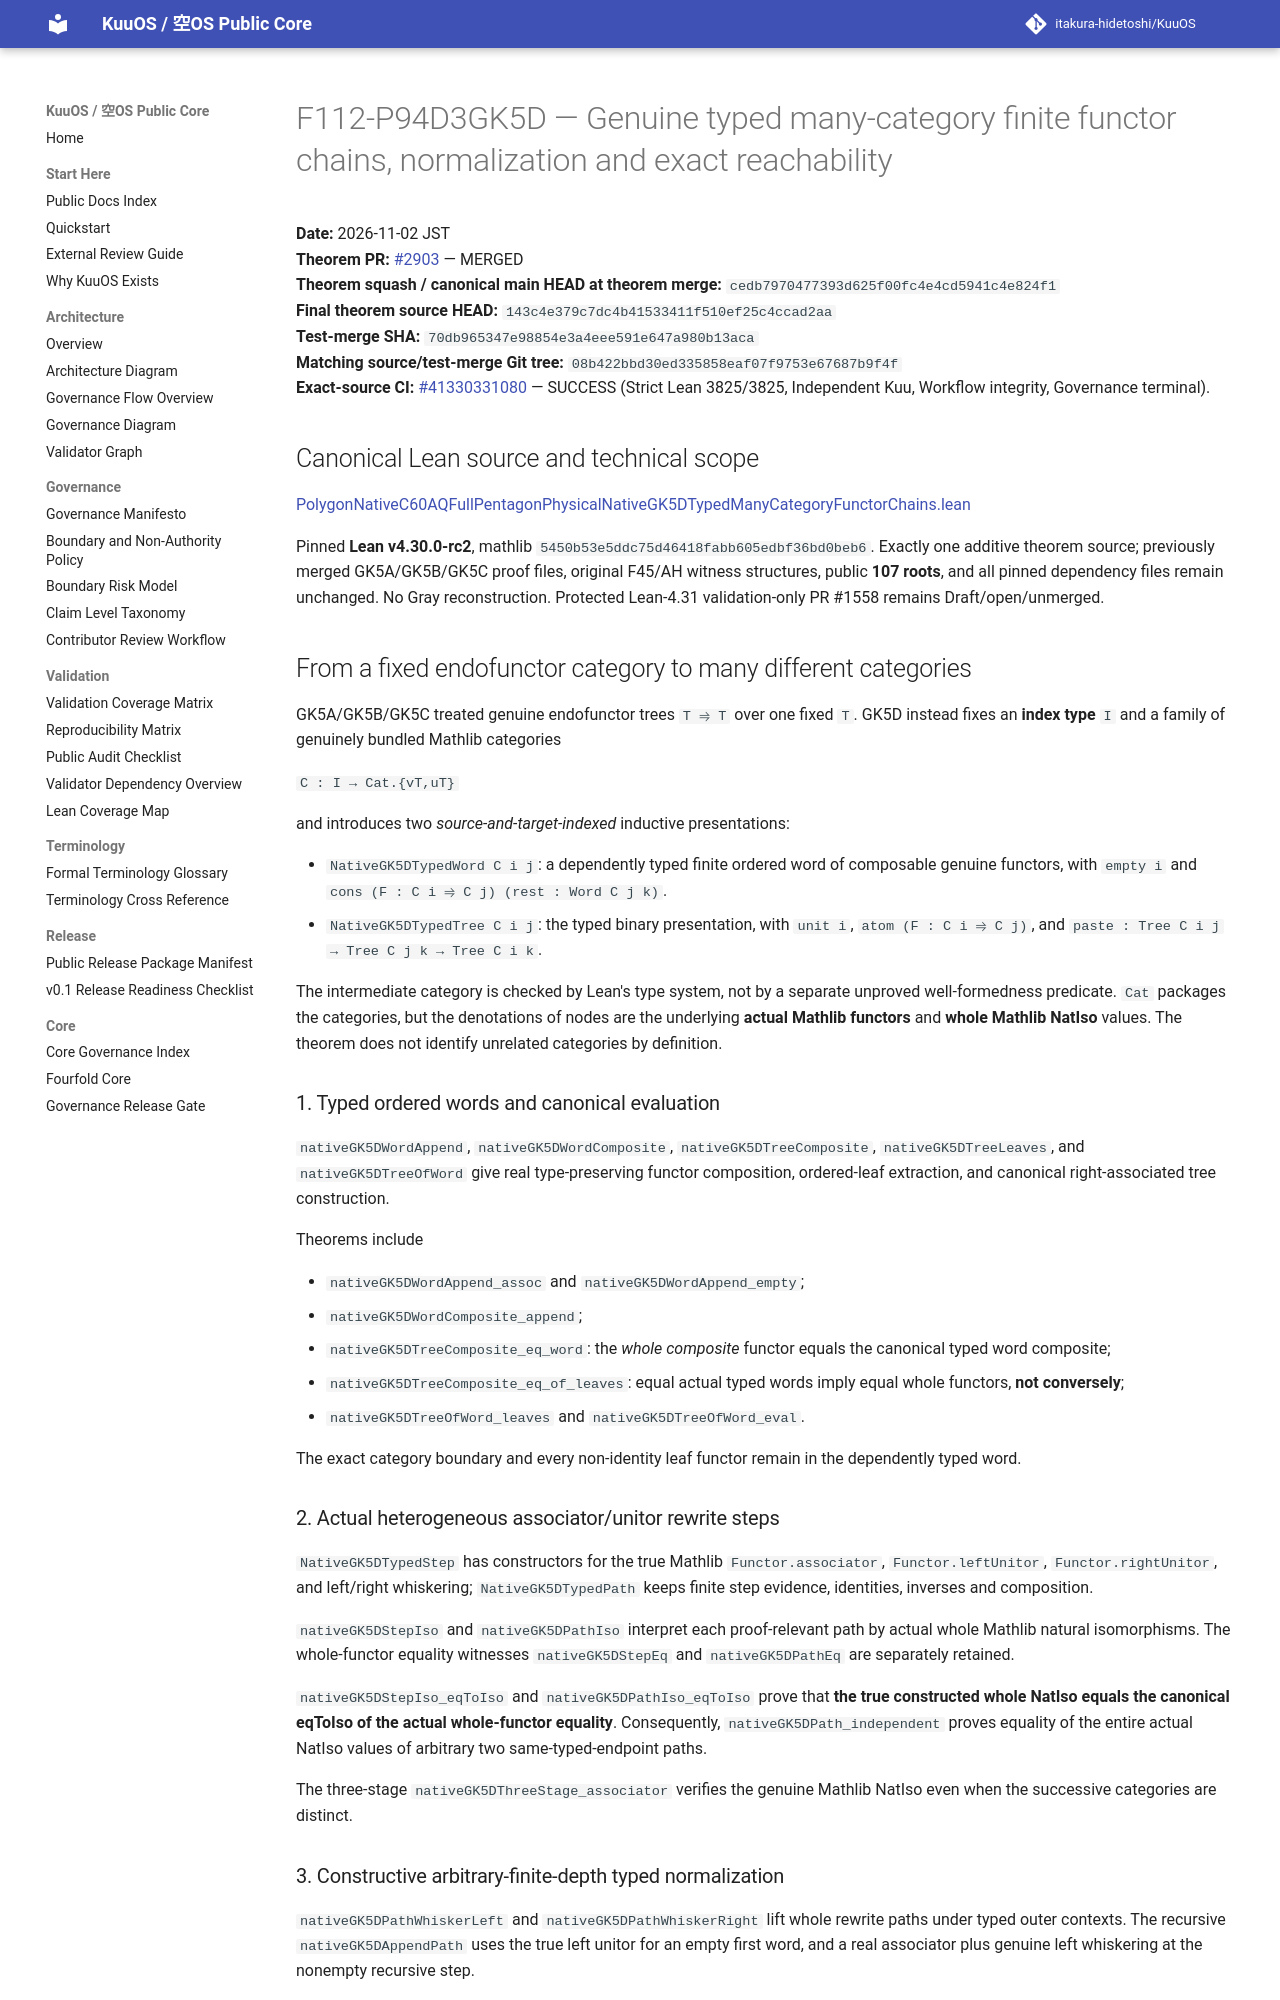

repository: itakura-hidetoshi/KuuOS · page: formal/GK5D-many-category-typed-functor-chain-reachability/index.html · generator: mkdocs

# F112-P94D3GK5D — Genuine typed many-category finite functor chains, normalization and exact reachability

**Date:** 2026-11-02 JST  
**Theorem PR:** [#2903](https://github.com/itakura-hidetoshi/KuuOS/pull/2903) — MERGED  
**Theorem squash / canonical main HEAD at theorem merge:** `cedb7970477393d625f00fc4e4cd5941c4e824f1`  
**Final theorem source HEAD:** `143c4e379c7dc4b41533411f510ef25c4ccad2aa`  
**Test-merge SHA:** `70db965347e98854e3a4eee591e647a980b13aca`  
**Matching source/test-merge Git tree:** `08b422bbd30ed335858eaf07f9753e67687b9f4f`  
**Exact-source CI:** [#41330331080](https://github.com/itakura-hidetoshi/KuuOS/actions/runs/41330331080) — SUCCESS (Strict Lean 3825/3825, Independent Kuu, Workflow integrity, Governance terminal).

## Canonical Lean source and technical scope

[PolygonNativeC60AQFullPentagonPhysicalNativeGK5DTypedManyCategoryFunctorChains.lean](../../formal/Kuu/F112/PolygonNativeC60AQFullPentagonPhysicalNativeGK5DTypedManyCategoryFunctorChains.lean)

Pinned **Lean v4.30.0-rc2**, mathlib `5450b53e5ddc75d46418fabb605edbf36bd0beb6`. Exactly one additive theorem source; previously merged GK5A/GK5B/GK5C proof files, original F45/AH witness structures, public **107 roots**, and all pinned dependency files remain unchanged. No Gray reconstruction. Protected Lean-4.31 validation-only PR #1558 remains Draft/open/unmerged.

## From a fixed endofunctor category to many different categories

GK5A/GK5B/GK5C treated genuine endofunctor trees `T ⥤ T` over one fixed `T`. GK5D instead fixes an **index type** `I` and a family of genuinely bundled Mathlib categories

`C : I → Cat.{vT,uT}`

and introduces two *source-and-target-indexed* inductive presentations:

- `NativeGK5DTypedWord C i j`: a dependently typed finite ordered word of composable genuine functors, with `empty i` and `cons (F : C i ⥤ C j) (rest : Word C j k)`.
- `NativeGK5DTypedTree C i j`: the typed binary presentation, with `unit i`, `atom (F : C i ⥤ C j)`, and `paste : Tree C i j → Tree C j k → Tree C i k`.

The intermediate category is checked by Lean's type system, not by a separate unproved well-formedness predicate. `Cat` packages the categories, but the denotations of nodes are the underlying **actual Mathlib functors** and **whole Mathlib NatIso** values. The theorem does not identify unrelated categories by definition.

### 1. Typed ordered words and canonical evaluation

`nativeGK5DWordAppend`, `nativeGK5DWordComposite`, `nativeGK5DTreeComposite`, `nativeGK5DTreeLeaves`, and `nativeGK5DTreeOfWord` give real type-preserving functor composition, ordered-leaf extraction, and canonical right-associated tree construction.

Theorems include

- `nativeGK5DWordAppend_assoc` and `nativeGK5DWordAppend_empty`;
- `nativeGK5DWordComposite_append`;
- `nativeGK5DTreeComposite_eq_word`: the *whole composite* functor equals the canonical typed word composite;
- `nativeGK5DTreeComposite_eq_of_leaves`: equal actual typed words imply equal whole functors, **not conversely**;
- `nativeGK5DTreeOfWord_leaves` and `nativeGK5DTreeOfWord_eval`.

The exact category boundary and every non-identity leaf functor remain in the dependently typed word.

### 2. Actual heterogeneous associator/unitor rewrite steps

`NativeGK5DTypedStep` has constructors for the true Mathlib `Functor.associator`, `Functor.leftUnitor`, `Functor.rightUnitor`, and left/right whiskering; `NativeGK5DTypedPath` keeps finite step evidence, identities, inverses and composition.

`nativeGK5DStepIso` and `nativeGK5DPathIso` interpret each proof-relevant path by actual whole Mathlib natural isomorphisms. The whole-functor equality witnesses `nativeGK5DStepEq` and `nativeGK5DPathEq` are separately retained.

`nativeGK5DStepIso_eqToIso` and `nativeGK5DPathIso_eqToIso` prove that **the true constructed whole NatIso equals the canonical eqToIso of the actual whole-functor equality**. Consequently, `nativeGK5DPath_independent` proves equality of the entire actual NatIso values of arbitrary two same-typed-endpoint paths.

The three-stage `nativeGK5DThreeStage_associator` verifies the genuine Mathlib NatIso even when the successive categories are distinct.
